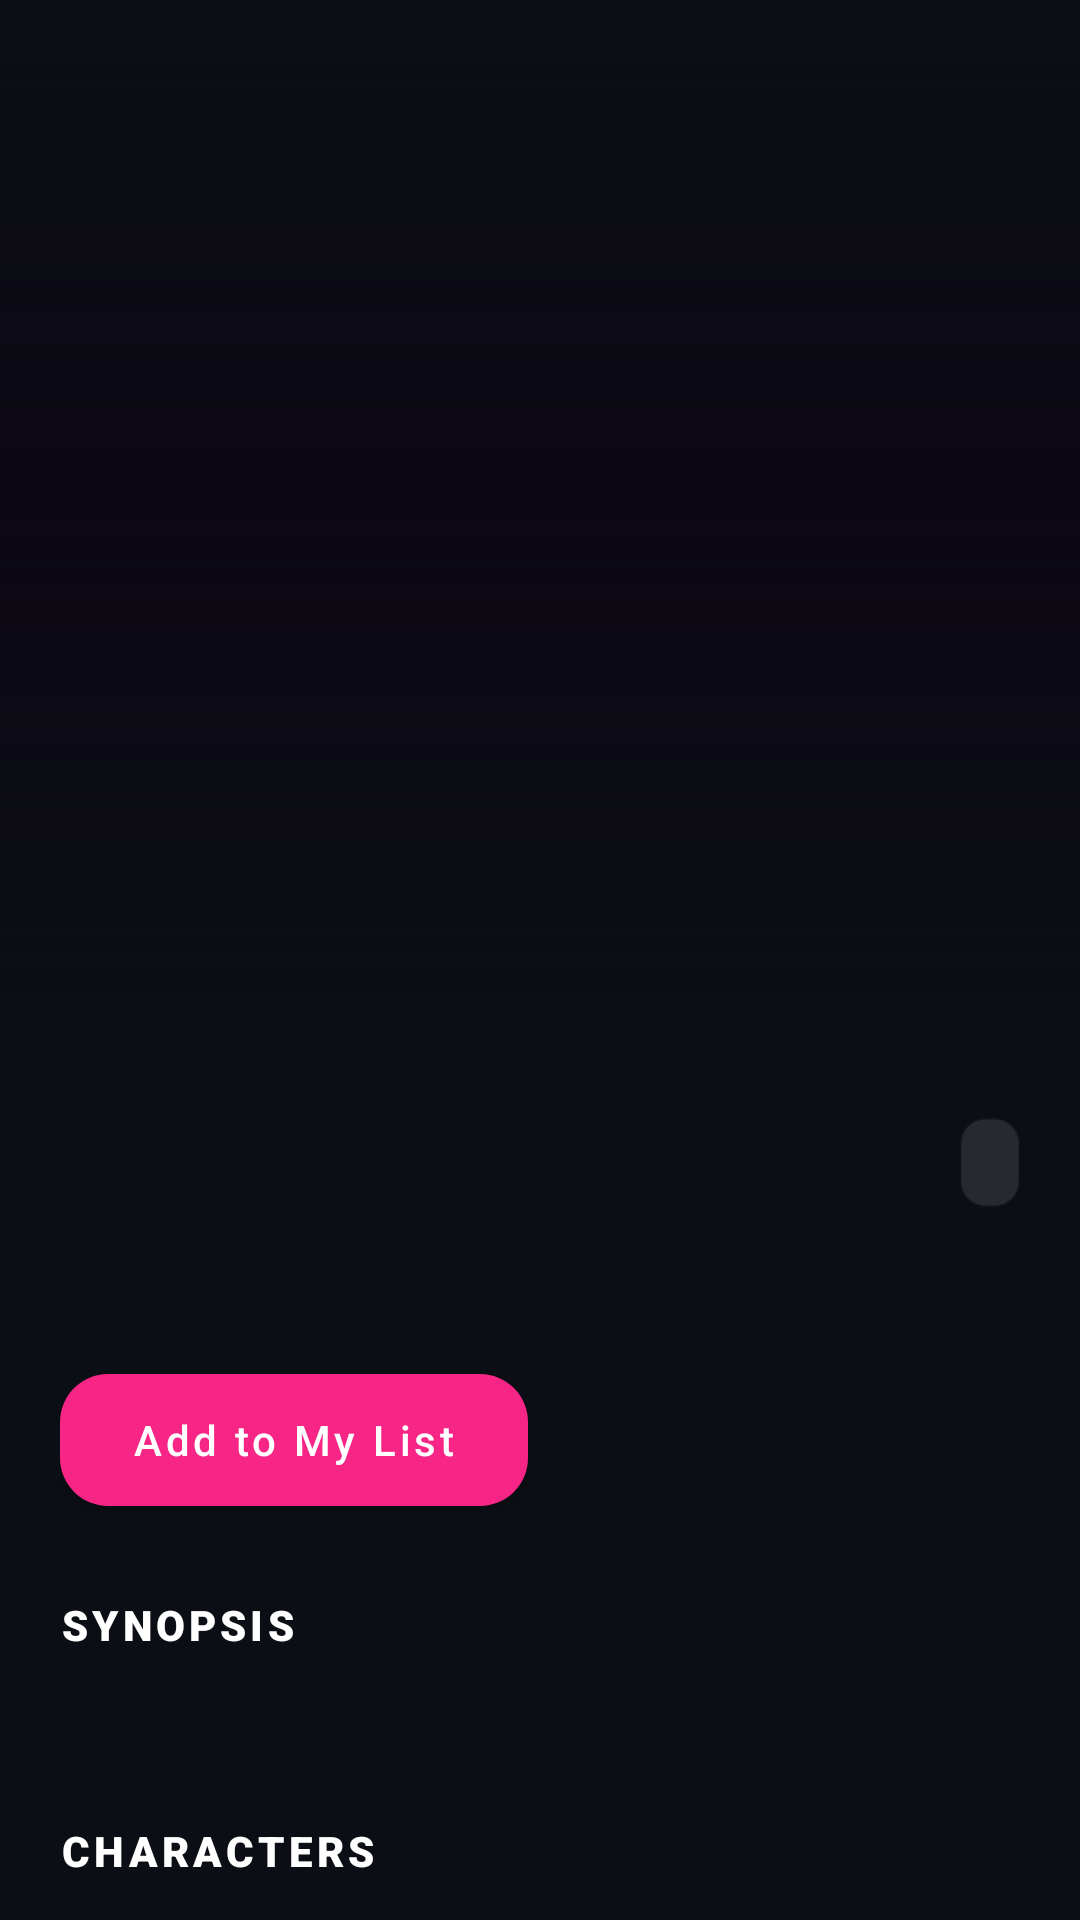

The Android layout XML behind this screen, and the referenced resources:
<!-- AndroidManifest.xml: application theme Theme.AnimeApp -->
<!-- res/layout/fragment_anime_details.xml -->
<?xml version="1.0" encoding="utf-8"?>
<androidx.coordinatorlayout.widget.CoordinatorLayout xmlns:android="http://schemas.android.com/apk/res/android"
    xmlns:app="http://schemas.android.com/apk/res-auto"
    xmlns:tools="http://schemas.android.com/tools"
    android:layout_width="match_parent"
    android:layout_height="match_parent"
    android:background="@color/colorBackground">

    <com.google.android.material.appbar.AppBarLayout
        android:id="@+id/appBarLayout"
        android:layout_width="match_parent"
        android:layout_height="350dp"
        android:background="@android:color/transparent"
        android:theme="@style/ThemeOverlay.AppCompat.Dark.ActionBar">

        <com.google.android.material.appbar.CollapsingToolbarLayout
            android:id="@+id/collapsingToolbar"
            android:layout_width="match_parent"
            android:layout_height="match_parent"
            app:contentScrim="@color/colorBackgroundDark"
            app:layout_scrollFlags="scroll|exitUntilCollapsed"
            app:titleEnabled="false">

            <ImageView
                android:id="@+id/animeCover"
                android:layout_width="match_parent"
                android:layout_height="match_parent"
                android:scaleType="centerCrop"
                app:layout_collapseMode="parallax" />

            <View
                android:layout_width="match_parent"
                android:layout_height="match_parent"
                android:background="@drawable/details_gradient_overlay" />

            <androidx.appcompat.widget.Toolbar
                android:id="@+id/toolbar"
                android:layout_width="match_parent"
                android:layout_height="?attr/actionBarSize"
                app:layout_collapseMode="pin"
                app:popupTheme="@style/ThemeOverlay.AppCompat.Light">

                <ImageView
                    android:id="@+id/btnBack"
                    android:layout_width="40dp"
                    android:layout_height="40dp"
                    android:background="@drawable/circle_background_dark"
                    android:padding="8dp"
                    android:src="@drawable/ic_back"
                    app:tint="@color/colorWhite" />
            </androidx.appcompat.widget.Toolbar>

        </com.google.android.material.appbar.CollapsingToolbarLayout>
    </com.google.android.material.appbar.AppBarLayout>

    <androidx.core.widget.NestedScrollView
        android:layout_width="match_parent"
        android:layout_height="match_parent"
        app:layout_behavior="@string/appbar_scrolling_view_behavior">

        <LinearLayout
            android:layout_width="match_parent"
            android:layout_height="wrap_content"
            android:orientation="vertical"
            android:padding="20dp">

            <LinearLayout
                android:layout_width="match_parent"
                android:layout_height="wrap_content"
                android:gravity="center_vertical"
                android:orientation="horizontal">

                <TextView
                    android:id="@+id/animeTitle"
                    android:layout_width="0dp"
                    android:layout_height="wrap_content"
                    android:layout_weight="1"
                    android:fontFamily="sans-serif-black"
                    android:textColor="@color/colorWhite"
                    android:textSize="26sp"
                    android:letterSpacing="0.02"
                    tools:text="Jujutsu Kaisen" />

                <LinearLayout
                    android:layout_width="wrap_content"
                    android:layout_height="wrap_content"
                    android:background="@drawable/chip_bg"
                    android:backgroundTint="#22FFFFFF"
                    android:paddingHorizontal="10dp"
                    android:paddingVertical="4dp">

                    <TextView
                        android:id="@+id/animeScore"
                        android:layout_width="wrap_content"
                        android:layout_height="wrap_content"
                        android:fontFamily="sans-serif-black"
                        android:textColor="@color/colorAccent"
                        android:textSize="16sp"
                        tools:text="⭐ 8.7" />
                </LinearLayout>
            </LinearLayout>

            <TextView
                android:id="@+id/animeMeta"
                android:layout_width="match_parent"
                android:layout_height="wrap_content"
                android:layout_marginTop="8dp"
                android:textColor="@color/colorAccentBlue"
                android:textSize="14sp"
                android:textStyle="bold"
                tools:text="2020 • Action, Supernatural • 24 Episodes" />

            
            <LinearLayout
                android:layout_width="match_parent"
                android:layout_height="wrap_content"
                android:layout_marginTop="20dp"
                android:orientation="horizontal"
                android:weightSum="2">

                <com.google.android.material.button.MaterialButton
                    android:id="@+id/btnWatchlist"
                    android:layout_width="0dp"
                    android:layout_height="56dp"
                    android:layout_weight="1"
                    android:layout_marginEnd="8dp"
                    android:text="@string/add_to_my_list"
                    android:textAllCaps="false"
                    android:textSize="14sp"
                    app:backgroundTint="@color/colorAccent"
                    app:cornerRadius="16dp"
                    app:icon="@drawable/ic_add" />

                <LinearLayout
                    android:id="@+id/layoutDetailsActions"
                    android:layout_width="0dp"
                    android:layout_height="wrap_content"
                    android:layout_weight="1"
                    android:orientation="horizontal"
                    android:visibility="gone">

                    <com.google.android.material.button.MaterialButton
                        android:id="@+id/btnDetailsComplete"
                        style="@style/Widget.MaterialComponents.Button.TextButton"
                        android:layout_width="0dp"
                        android:layout_height="56dp"
                        android:layout_weight="1"
                        android:layout_marginEnd="8dp"
                        android:text="Complete"
                        android:textColor="@color/colorAccentBlue"
                        app:backgroundTint="#224CC9F0"
                        app:cornerRadius="16dp"
                        app:strokeColor="@color/colorAccentBlue"
                        app:strokeWidth="1dp" />

                    <com.google.android.material.button.MaterialButton
                        android:id="@+id/btnDetailsRemove"
                        style="@style/Widget.MaterialComponents.Button.TextButton"
                        android:layout_width="wrap_content"
                        android:layout_height="56dp"
                        android:minWidth="56dp"
                        android:padding="0dp"
                        app:backgroundTint="#22F72585"
                        app:cornerRadius="16dp"
                        app:icon="@drawable/ic_delete"
                        app:iconGravity="textStart"
                        app:iconPadding="0dp"
                        app:iconTint="@color/colorRed" />
                </LinearLayout>
            </LinearLayout>

            
            <TextView
                android:layout_width="wrap_content"
                android:layout_height="wrap_content"
                android:layout_marginTop="24dp"
                android:fontFamily="sans-serif-black"
                android:letterSpacing="0.1"
                android:text="SYNOPSIS"
                android:textColor="@color/colorWhite"
                android:textSize="14sp" />

            <TextView
                android:id="@+id/animeDescription"
                android:layout_width="match_parent"
                android:layout_height="wrap_content"
                android:layout_marginTop="12dp"
                android:lineSpacingExtra="6dp"
                android:fontFamily="sans-serif-medium"
                android:textColor="@color/colorTextSecondary"
                android:textSize="15sp"
                tools:text="Synopsis content goes here..." />

            
            <TextView
                android:layout_width="wrap_content"
                android:layout_height="wrap_content"
                android:layout_marginTop="24dp"
                android:fontFamily="sans-serif-black"
                android:letterSpacing="0.1"
                android:text="CHARACTERS"
                android:textColor="@color/colorWhite"
                android:textSize="14sp" />

            <TextView
                android:id="@+id/animeCharacters"
                android:layout_width="match_parent"
                android:layout_height="wrap_content"
                android:layout_marginTop="8dp"
                android:textColor="@color/colorGray"
                android:textSize="15sp"
                tools:text="Character Name, Character Name..." />

            
            <TextView
                android:id="@+id/tvRelatedTitle"
                android:layout_width="wrap_content"
                android:layout_height="wrap_content"
                android:layout_marginTop="24dp"
                android:text="For You &amp; Related"
                android:textColor="@color/colorWhite"
                android:textSize="18sp"
                android:textStyle="bold"
                android:visibility="gone"
                tools:visibility="visible" />

            <androidx.recyclerview.widget.RecyclerView
                android:id="@+id/rvRecommendations"
                android:layout_width="match_parent"
                android:layout_height="wrap_content"
                android:layout_marginTop="12dp"
                android:clipToPadding="false"
                android:orientation="horizontal"
                android:paddingBottom="20dp"
                app:layoutManager="androidx.recyclerview.widget.LinearLayoutManager"
                tools:listitem="@layout/item_anime" />

        </LinearLayout>
    </androidx.core.widget.NestedScrollView>

</androidx.coordinatorlayout.widget.CoordinatorLayout>
<!-- res/layout/item_anime.xml (included above) -->
<?xml version="1.0" encoding="utf-8"?>
<com.google.android.material.card.MaterialCardView xmlns:android="http://schemas.android.com/apk/res/android"
    xmlns:app="http://schemas.android.com/apk/res-auto"
    android:layout_width="150dp"
    android:layout_height="220dp"
    android:layout_margin="8dp"
    app:cardCornerRadius="14dp"
    app:cardElevation="4dp"
    app:strokeWidth="1dp"
    app:strokeColor="#1AFFFFFF"
    android:clickable="true"
    android:focusable="true"
    app:rippleColor="#33F72585">

    <FrameLayout
        android:layout_width="match_parent"
        android:layout_height="match_parent">

        
        <ImageView
            android:id="@+id/animeImage"
            android:layout_width="match_parent"
            android:layout_height="match_parent"
            android:scaleType="centerCrop"
            android:contentDescription="Anime Poster" />

        
        <View
            android:layout_width="match_parent"
            android:layout_height="match_parent"
            android:background="@drawable/anime_card_gradient" />

        
        <LinearLayout
            android:layout_width="wrap_content"
            android:layout_height="wrap_content"
            android:layout_gravity="top|start"
            android:layout_margin="8dp"
            android:background="@drawable/chip_bg"
            android:backgroundTint="#AA000000"
            android:paddingHorizontal="6dp"
            android:paddingVertical="3dp"
            android:gravity="center_vertical">

            <TextView
                android:id="@+id/animeScore"
                android:layout_width="wrap_content"
                android:layout_height="wrap_content"
                android:text="⭐ 85"
                android:textColor="@color/colorAccent"
                android:textSize="10sp"
                android:fontFamily="sans-serif-black" />
        </LinearLayout>

        
        <TextView
            android:id="@+id/badgeInWatchlist"
            android:layout_width="wrap_content"
            android:layout_height="wrap_content"
            android:layout_gravity="bottom|end"
            android:layout_margin="8dp"
            android:background="@drawable/chip_bg"
            android:backgroundTint="#F72585"
            android:paddingHorizontal="6dp"
            android:paddingVertical="2dp"
            android:text="IN LIST"
            android:textColor="@color/colorWhite"
            android:textSize="9sp"
            android:fontFamily="sans-serif-black"
            android:letterSpacing="0.05"
            android:visibility="gone" />

        
        <ImageButton
            android:id="@+id/btnWishlist"
            android:layout_width="28dp"
            android:layout_height="28dp"
            android:layout_gravity="top|end"
            android:layout_margin="8dp"
            android:background="@drawable/circle_background"
            android:padding="6dp"
            android:scaleType="fitCenter"
            android:src="@drawable/ic_add"
            app:tint="@color/colorWhite" />

        
        <LinearLayout
            android:layout_width="match_parent"
            android:layout_height="wrap_content"
            android:layout_gravity="bottom"
            android:orientation="vertical"
            android:padding="8dp">

            <TextView
                android:id="@+id/animeTitle"
                android:layout_width="match_parent"
                android:layout_height="wrap_content"
                android:ellipsize="end"
                android:maxLines="2"
                android:layout_marginEnd="8dp"
                android:text="Anime Title"
                android:textColor="@color/colorWhite"
                android:textSize="13sp"
                android:fontFamily="sans-serif-black"
                android:letterSpacing="0.02"
                android:gravity="start" />

        </LinearLayout>
    </FrameLayout>
</com.google.android.material.card.MaterialCardView>
<!-- resources referenced by this layout -->
<resources>
  <color name="colorAccent">#F72585</color>
  <color name="colorAccentBlue">@color/colorSimpleBlue</color>
  <color name="colorBackground">#0B0E14</color>
  <color name="colorBackgroundDark">@color/colorCardDark</color>
  <color name="colorGray">#475569</color>
  <color name="colorRed">@color/colorError</color>
  <color name="colorTextSecondary">#94A3B8</color>
  <color name="colorWhite">#FFFFFF</color>
  <!-- drawable chip_bg (drawable) -->
  <?xml version="1.0" encoding="utf-8"?>
  <shape xmlns:android="http://schemas.android.com/apk/res/android">
      <solid android:color="#CC1A1A2E" />
      <corners android:radius="8dp" />
      <stroke android:width="1dp" android:color="#33F72585" />
      <padding android:left="8dp" android:right="8dp" android:top="2dp" android:bottom="2dp" />
  </shape>
  <!-- drawable circle_background (drawable) -->
  <?xml version="1.0" encoding="utf-8"?>
  <shape xmlns:android="http://schemas.android.com/apk/res/android"
      android:shape="oval">
  
      <solid android:color="@color/colorGray"/>
  
      <stroke
          android:width="1dp"
          android:color="@color/colorWhite"/>
  
      <size
          android:width="80dp"
          android:height="80dp"/>
  </shape>
  <!-- drawable details_gradient_overlay (drawable) -->
  <?xml version="1.0" encoding="utf-8"?>
  <shape xmlns:android="http://schemas.android.com/apk/res/android">
      <gradient
          android:angle="270"
          android:endColor="@color/colorBackground"
          android:startColor="#00000000"
          android:centerColor="#880B0112"
          android:type="linear" />
  </shape>
  <string name="add_to_my_list">Add to My List</string>
  <color name="colorSimpleBlue">#4CC9F0</color>
  <color name="colorCardDark">#12161F</color>
  <color name="colorError">#EF4444</color>
  <color name="colorPrimary">#7C3AED</color>
  <color name="colorPrimaryDark">#5B21B6</color>
  <color name="white">#FFFFFF</color>
  <style name="CustomBottomNavigation" parent="Widget.MaterialComponents.BottomNavigationView">
          <item name="itemIconTint">@color/bottom_nav_colors</item>
          <item name="itemTextColor">@color/bottom_nav_colors</item>
          <item name="backgroundTint">@color/bottomNavBg</item>
          <item name="labelVisibilityMode">labeled</item>
          <item name="itemRippleColor">@color/colorPrimary</item>
      </style>
  <style name="ModernCard" parent="Widget.MaterialComponents.CardView">
          <item name="cardCornerRadius">24dp</item>
          <item name="cardElevation">0dp</item>
          <item name="cardBackgroundColor">@color/colorCard</item>
          <item name="strokeWidth">1dp</item>
          <item name="strokeColor">@color/dividerColor</item>
      </style>
  <style name="ModernHeadline" parent="TextAppearance.MaterialComponents.Headline6">
          <item name="android:fontFamily">sans-serif-black</item>
          <item name="android:textColor">@color/colorTextPrimary</item>
      </style>
  <color name="bottomNavBg">#0F172A</color>
  <color name="colorCard">#1C222D</color>
  <color name="dividerColor">#1E293B</color>
  <color name="colorTextPrimary">#F8FAFC</color>
</resources>
